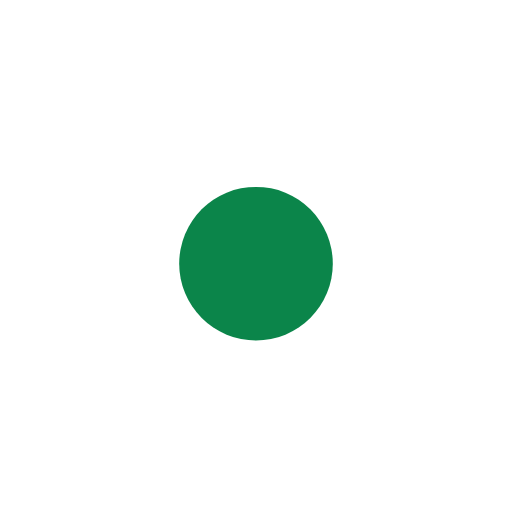
t = 0.00 s
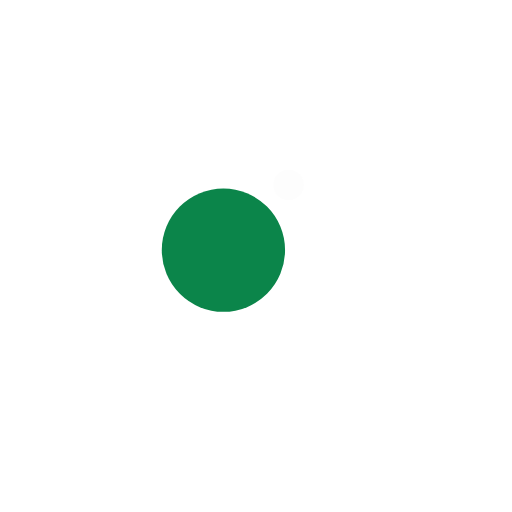
t = 0.13 s
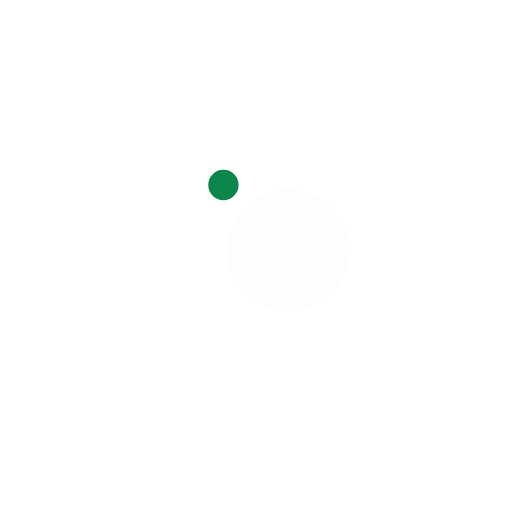
t = 0.38 s
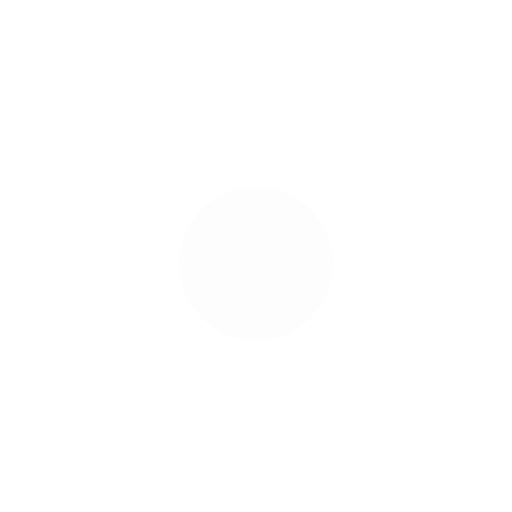
t = 0.50 s
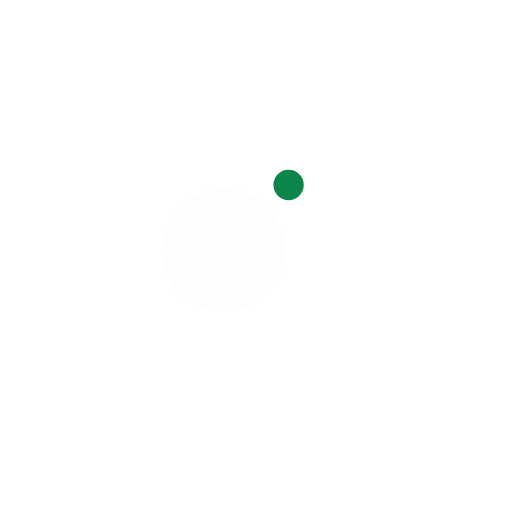
t = 0.63 s
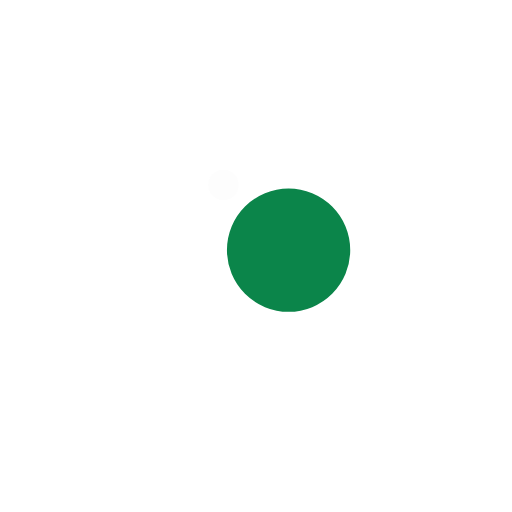
t = 0.88 s

The animated SVG that drew these frames (rendered in a browser with its animation timeline set to each time). Animation: 4 SMIL elements (animate=2,animateTransform=2); one cycle of 1.00 s, repeats indefinitely.

<svg xmlns="http://www.w3.org/2000/svg" viewBox="0 0 100 100" preserveAspectRatio="xMidYMid" width="200" height="200" style="shape-rendering: auto; display: block; background: transparent;" xmlns:xlink="http://www.w3.org/1999/xlink"><g><g transform="translate(0 -7.5)">
  <circle fill="#fdfdfd" r="10" cy="41" cx="50">
    <animateTransform values="0 50 50;360 50 50" keyTimes="0;1" repeatCount="indefinite" dur="1s" type="rotate" attributeName="transform"></animateTransform>
    <animate keySplines="0.2 0 0.8 1;0.2 0 0.8 1" values="0;15;0" keyTimes="0;0.5;1" calcMode="spline" repeatCount="indefinite" dur="1s" attributeName="r"></animate>
  </circle>
  <circle fill="#0b854a" r="10" cy="41" cx="50">
    <animateTransform values="180 50 50;540 50 50" keyTimes="0;1" repeatCount="indefinite" dur="1s" type="rotate" attributeName="transform"></animateTransform>
    <animate keySplines="0.2 0 0.8 1;0.2 0 0.8 1" values="15;0;15" keyTimes="0;0.5;1" calcMode="spline" repeatCount="indefinite" dur="1s" attributeName="r"></animate>
  </circle>
</g><g></g></g><!-- [ldio] generated by https://loading.io --></svg>